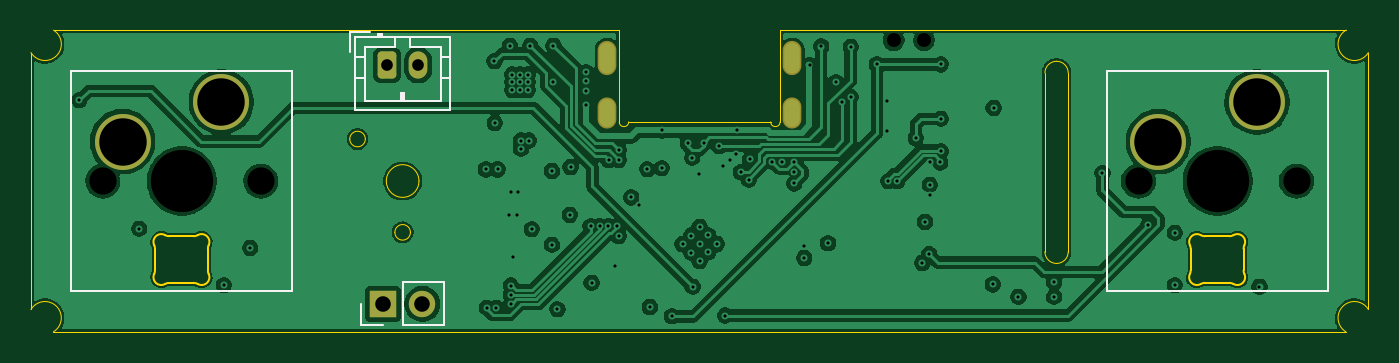
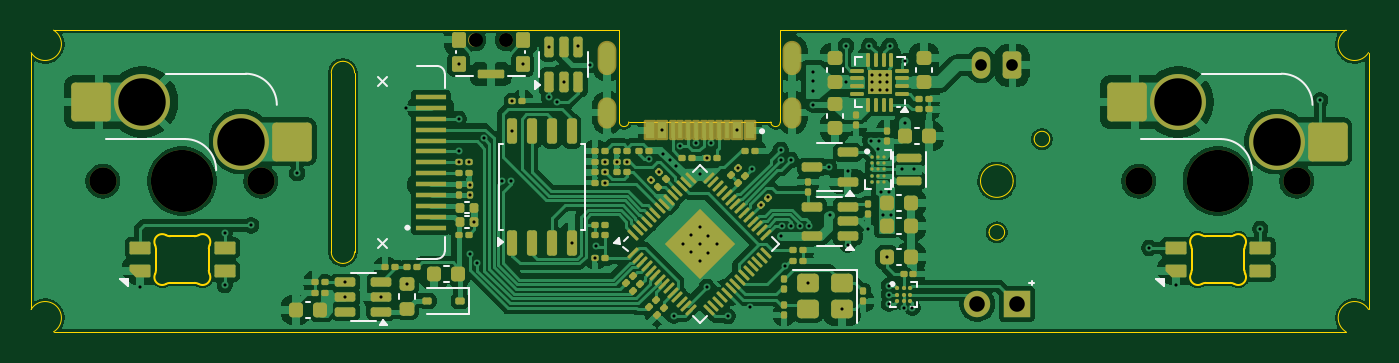
Circuit board: 11 layer files. Board 86.0 x 19.4 mm.
- bottom_copper: board-CuBottom.gbr (193646 bytes)
- inner_copper: board-CuIn1.gbr (124648 bytes)
- inner_copper: board-CuIn2.gbr (122339 bytes)
- top_copper: board-CuTop.gbr (127084 bytes)
- outline: board-EdgeCuts.gbr (4452 bytes)
- bottom_mask: board-MaskBottom.gbr (14547 bytes)
- top_mask: board-MaskTop.gbr (1663 bytes)
- drill: board-NPTH.drl (586 bytes)
- drill: board-PTH.drl (2821 bytes)
- bottom_silk: board-SilkBottom.gbr (22773 bytes)
- top_silk: board-SilkTop.gbr (3933 bytes)

=== bottom_copper: board-CuBottom.gbr (193646 bytes, source omitted) ===
=== inner_copper: board-CuIn1.gbr (124648 bytes, source omitted) ===
=== inner_copper: board-CuIn2.gbr (122339 bytes, source omitted) ===
=== top_copper: board-CuTop.gbr (127084 bytes, source omitted) ===
=== outline: board-EdgeCuts.gbr ===
%TF.GenerationSoftware,KiCad,Pcbnew,9.0.3*%
%TF.CreationDate,2025-07-18T02:06:41-04:00*%
%TF.ProjectId,board,626f6172-642e-46b6-9963-61645f706362,rev?*%
%TF.SameCoordinates,Original*%
%TF.FileFunction,Profile,NP*%
%FSLAX46Y46*%
G04 Gerber Fmt 4.6, Leading zero omitted, Abs format (unit mm)*
G04 Created by KiCad (PCBNEW 9.0.3) date 2025-07-18 02:06:41*
%MOMM*%
%LPD*%
G01*
G04 APERTURE LIST*
%TA.AperFunction,Profile*%
%ADD10C,0.050000*%
%TD*%
%TA.AperFunction,Profile*%
%ADD11C,0.100000*%
%TD*%
G04 APERTURE END LIST*
D10*
X44950000Y-29700000D02*
G75*
G02*
X42850000Y-29700000I-1050000J0D01*
G01*
X42850000Y-29700000D02*
G75*
G02*
X44950000Y-29700000I1050000J0D01*
G01*
X21450000Y-20000000D02*
X57830000Y-20000000D01*
X106000000Y-21440832D02*
G75*
G02*
X104559168Y-20000000I-900000J540832D01*
G01*
X68170000Y-25900000D02*
X68170000Y-20000000D01*
X85950000Y-35000000D02*
G75*
G02*
X85200000Y-34250000I0J750000D01*
G01*
X41500000Y-27000000D02*
G75*
G02*
X40500000Y-27000000I-500000J0D01*
G01*
X40500000Y-27000000D02*
G75*
G02*
X41500000Y-27000000I500000J0D01*
G01*
X57830000Y-20000000D02*
X57830000Y-25900000D01*
X58430000Y-25900000D02*
X67570000Y-25900000D01*
X104559168Y-39400000D02*
X21440832Y-39399999D01*
X58430000Y-25900000D02*
G75*
G02*
X57830000Y-25900000I-300000J0D01*
G01*
X44400000Y-33000000D02*
G75*
G02*
X43400000Y-33000000I-500000J0D01*
G01*
X43400000Y-33000000D02*
G75*
G02*
X44400000Y-33000000I500000J0D01*
G01*
X21450000Y-20000000D02*
G75*
G02*
X19999994Y-21440003I-548590J-897640D01*
G01*
X68170000Y-20000000D02*
X104559168Y-20000000D01*
X85200000Y-22750000D02*
G75*
G02*
X85950000Y-22000000I750000J0D01*
G01*
X85200000Y-34250000D02*
X85200000Y-22750000D01*
X85950000Y-22000000D02*
G75*
G02*
X86700000Y-22750000I0J-750000D01*
G01*
X20000000Y-37959168D02*
X20000000Y-21440832D01*
X86700000Y-34250000D02*
G75*
G02*
X85950000Y-35000000I-750000J0D01*
G01*
X106000000Y-21440832D02*
X106000000Y-37959168D01*
X104559168Y-39400000D02*
G75*
G02*
X106000000Y-37959168I540832J900000D01*
G01*
X86700000Y-22750000D02*
X86700000Y-34250000D01*
X68170000Y-25900000D02*
G75*
G02*
X67570000Y-25900000I-300000J0D01*
G01*
X20000000Y-37959168D02*
G75*
G02*
X21440834Y-39399999I900000J-540832D01*
G01*
D11*
%TO.C,D1*%
X27975001Y-35452841D02*
X27975001Y-34047157D01*
X28880548Y-33250000D02*
X30469453Y-33250000D01*
X30469452Y-36249999D02*
X28880548Y-36249999D01*
X31374999Y-34047157D02*
X31374999Y-35452841D01*
X27925516Y-33830279D02*
G75*
G02*
X27974976Y-34047157I-450516J-216821D01*
G01*
X27925516Y-33830279D02*
G75*
G02*
X28628289Y-33181700I450514J216879D01*
G01*
X27975001Y-35452842D02*
G75*
G02*
X27925517Y-35669719I-500361J82D01*
G01*
X28628289Y-36318296D02*
G75*
G02*
X27925520Y-35669721I-252259J431696D01*
G01*
X28628290Y-36318298D02*
G75*
G02*
X28880548Y-36250000I252260J-431712D01*
G01*
X28880547Y-33249999D02*
G75*
G02*
X28628289Y-33181700I3J500009D01*
G01*
X30469452Y-36249999D02*
G75*
G02*
X30721711Y-36318298I-2J-500009D01*
G01*
X30721711Y-33181701D02*
G75*
G02*
X30469453Y-33250000I-252261J431710D01*
G01*
X30721711Y-33181701D02*
G75*
G02*
X31424484Y-33830279I252258J-431701D01*
G01*
X31374999Y-34047156D02*
G75*
G02*
X31424484Y-33830279I499990J1D01*
G01*
X31424484Y-35669718D02*
G75*
G02*
X30721711Y-36318298I-450514J-216880D01*
G01*
X31424484Y-35669719D02*
G75*
G02*
X31374999Y-35452841I450505J216876D01*
G01*
%TO.C,D2*%
X94575001Y-35452841D02*
X94575001Y-34047157D01*
X95480548Y-33250000D02*
X97069453Y-33250000D01*
X97069452Y-36249999D02*
X95480548Y-36249999D01*
X97974999Y-34047157D02*
X97974999Y-35452841D01*
X94525516Y-33830279D02*
G75*
G02*
X94574976Y-34047157I-450516J-216821D01*
G01*
X94525516Y-33830279D02*
G75*
G02*
X95228289Y-33181700I450514J216879D01*
G01*
X94575001Y-35452842D02*
G75*
G02*
X94525517Y-35669719I-500361J82D01*
G01*
X95228289Y-36318296D02*
G75*
G02*
X94525520Y-35669721I-252259J431696D01*
G01*
X95228290Y-36318298D02*
G75*
G02*
X95480548Y-36250000I252260J-431712D01*
G01*
X95480547Y-33249999D02*
G75*
G02*
X95228289Y-33181700I3J500009D01*
G01*
X97069452Y-36249999D02*
G75*
G02*
X97321711Y-36318298I-2J-500009D01*
G01*
X97321711Y-33181701D02*
G75*
G02*
X97069453Y-33250000I-252261J431710D01*
G01*
X97321711Y-33181701D02*
G75*
G02*
X98024484Y-33830279I252258J-431701D01*
G01*
X97974999Y-34047156D02*
G75*
G02*
X98024484Y-33830279I499990J1D01*
G01*
X98024484Y-35669718D02*
G75*
G02*
X97321711Y-36318298I-450514J-216880D01*
G01*
X98024484Y-35669719D02*
G75*
G02*
X97974999Y-35452841I450505J216876D01*
G01*
%TD*%
M02*

=== bottom_mask: board-MaskBottom.gbr (14547 bytes, source omitted) ===
=== top_mask: board-MaskTop.gbr (1663 bytes, source withheld) ===
=== drill: board-NPTH.drl ===
M48
; DRILL file {KiCad 9.0.3} date 2025-07-18T02:06:41-0400
; FORMAT={-:-/ absolute / inch / decimal}
; #@! TF.CreationDate,2025-07-18T02:06:41-04:00
; #@! TF.GenerationSoftware,Kicad,Pcbnew,9.0.3
; #@! TF.FileFunction,NonPlated,1,4,NPTH
FMAT,2
INCH
; #@! TA.AperFunction,NonPlated,NPTH,ComponentDrill
T1C0.0354
; #@! TA.AperFunction,NonPlated,NPTH,ComponentDrill
T2C0.0689
; #@! TA.AperFunction,NonPlated,NPTH,ComponentDrill
T3C0.1575
%
G90
G05
T1
X2.9715Y-0.813
X3.0482Y-0.813
T2
X0.9693Y-1.1693
X1.3693Y-1.1693
X3.5913Y-1.1693
X3.9913Y-1.1693
T3
X1.1693Y-1.1693
X3.7913Y-1.1693
M30

=== drill: board-PTH.drl ===
M48
; DRILL file {KiCad 9.0.3} date 2025-07-18T02:06:41-0400
; FORMAT={-:-/ absolute / inch / decimal}
; #@! TF.CreationDate,2025-07-18T02:06:41-04:00
; #@! TF.GenerationSoftware,Kicad,Pcbnew,9.0.3
; #@! TF.FileFunction,Plated,1,4,PTH
FMAT,2
INCH
; #@! TA.AperFunction,Plated,PTH,ViaDrill
T1C0.0079
; #@! TA.AperFunction,Plated,PTH,ComponentDrill
T2C0.0236
; #@! TA.AperFunction,Plated,PTH,ComponentDrill
T3C0.0295
; #@! TA.AperFunction,Plated,PTH,ComponentDrill
T4C0.0394
; #@! TA.AperFunction,Plated,PTH,ComponentDrill
T5C0.1201
%
G90
G05
T1
X0.9094Y-0.9646
X1.0614Y-1.2902
X1.2756Y-1.4331
X1.3425Y-1.3386
X1.939Y-1.1398
X1.9419Y-1.4902
X1.9606Y-0.8661
X1.9618Y-1.0224
X1.9646Y-1.4902
X1.9685Y-1.1398
X1.9972Y-1.2543
X2.0Y-0.8268
X2.0016Y-1.1972
X2.002Y-1.4341
X2.002Y-1.4567
X2.002Y-1.4803
X2.0055Y-0.9193
X2.0055Y-0.939
X2.0056Y-0.9
X2.0069Y-1.3622
X2.0177Y-1.2543
X2.0209Y-1.1972
X2.0251Y-0.9193
X2.0251Y-0.939
X2.0252Y-0.9
X2.0276Y-1.0669
X2.028Y-1.0874
X2.0449Y-0.9193
X2.0449Y-0.939
X2.045Y-0.9
X2.0472Y-1.0669
X2.0512Y-0.8268
X2.0551Y-1.2913
X2.1063Y-1.1437
X2.1063Y-1.3307
X2.1102Y-0.8268
X2.1102Y-0.9183
X2.1201Y-1.4941
X2.1516Y-1.2551
X2.1535Y-1.1339
X2.1929Y-0.8937
X2.1929Y-0.9173
X2.1929Y-0.9409
X2.1929Y-0.9764
X2.2041Y-1.2835
X2.2067Y-1.4272
X2.2268Y-1.2835
X2.2494Y-1.2835
X2.25Y-1.1161
X2.2648Y-1.3848
X2.272Y-1.2835
X2.2756Y-1.0906
X2.2756Y-1.1161
X2.2756Y-1.3091
X2.3071Y-1.2106
X2.3258Y-1.2294
X2.348Y-1.1394
X2.3543Y-1.4882
X2.3846Y-1.137
X2.3858Y-1.0413
X2.4094Y-1.5118
X2.437Y-1.3287
X2.4508Y-1.0728
X2.4587Y-1.3504
X2.4594Y-1.3075
X2.4614Y-1.1102
X2.4626Y-1.437
X2.4795Y-1.1516
X2.4803Y-1.2854
X2.4803Y-1.3287
X2.4803Y-1.372
X2.4902Y-1.0728
X2.5016Y-1.3071
X2.502Y-1.3496
X2.5236Y-1.3287
X2.5295Y-1.0807
X2.5398Y-1.1323
X2.5453Y-1.5098
X2.5567Y-1.1157
X2.5724Y-1.1
X2.5748Y-1.0413
X2.5849Y-1.1466
X2.6044Y-1.1661
X2.6079Y-1.1142
X2.6646Y-1.1201
X2.6898Y-1.1201
X2.7197Y-1.1201
X2.7197Y-1.1476
X2.7197Y-1.1752
X2.7441Y-1.3346
X2.7449Y-1.3642
X2.7584Y-0.876
X2.7879Y-0.8287
X2.8051Y-1.3268
X2.8253Y-0.9193
X2.8414Y-0.9705
X2.8627Y-0.8297
X2.8627Y-0.9567
X2.9291Y-0.874
X2.9547Y-0.9665
X2.9547Y-1.0433
X2.9577Y-1.1697
X2.9803Y-1.1693
X3.0276Y-1.061
X3.0437Y-1.3768
X3.0508Y-1.2728
X3.061Y-1.3543
X3.063Y-1.1785
X3.063Y-1.2037
X3.0642Y-1.122
X3.0894Y-1.122
X3.0906Y-0.874
X3.0906Y-1.0118
X3.0906Y-1.0945
X3.2224Y-1.4311
X3.2244Y-0.9843
X3.2874Y-1.4622
X3.3775Y-1.4252
X3.3775Y-1.4626
X3.5Y-1.1496
X3.6161Y-1.2815
X3.6831Y-1.3004
X3.6831Y-1.4331
X3.8976Y-1.437
T3
X1.689Y-0.876
X1.7677Y-0.876
T4
X1.6781Y-1.4803
X1.7781Y-1.4803
T5
X1.0193Y-1.0693
X1.2693Y-0.9693
X3.6413Y-1.0693
X3.8913Y-0.9693
T2
G00X2.2461Y-0.8386
M15
G01X2.2461Y-0.878
M16
G05
G00X2.2461Y-0.9803
M15
G01X2.2461Y-1.0118
M16
G05
G00X2.7146Y-0.8386
M15
G01X2.7146Y-0.878
M16
G05
G00X2.7146Y-0.9803
M15
G01X2.7146Y-1.0118
M16
G05
M30

=== bottom_silk: board-SilkBottom.gbr (22773 bytes, source omitted) ===
=== top_silk: board-SilkTop.gbr ===
%TF.GenerationSoftware,KiCad,Pcbnew,9.0.3*%
%TF.CreationDate,2025-07-18T02:06:41-04:00*%
%TF.ProjectId,board,626f6172-642e-46b6-9963-61645f706362,rev?*%
%TF.SameCoordinates,Original*%
%TF.FileFunction,Legend,Top*%
%TF.FilePolarity,Positive*%
%FSLAX46Y46*%
G04 Gerber Fmt 4.6, Leading zero omitted, Abs format (unit mm)*
G04 Created by KiCad (PCBNEW 9.0.3) date 2025-07-18 02:06:41*
%MOMM*%
%LPD*%
G01*
G04 APERTURE LIST*
G04 Aperture macros list*
%AMRoundRect*
0 Rectangle with rounded corners*
0 $1 Rounding radius*
0 $2 $3 $4 $5 $6 $7 $8 $9 X,Y pos of 4 corners*
0 Add a 4 corners polygon primitive as box body*
4,1,4,$2,$3,$4,$5,$6,$7,$8,$9,$2,$3,0*
0 Add four circle primitives for the rounded corners*
1,1,$1+$1,$2,$3*
1,1,$1+$1,$4,$5*
1,1,$1+$1,$6,$7*
1,1,$1+$1,$8,$9*
0 Add four rect primitives between the rounded corners*
20,1,$1+$1,$2,$3,$4,$5,0*
20,1,$1+$1,$4,$5,$6,$7,0*
20,1,$1+$1,$6,$7,$8,$9,0*
20,1,$1+$1,$8,$9,$2,$3,0*%
G04 Aperture macros list end*
%ADD10C,0.120000*%
%ADD11RoundRect,0.250000X-0.350000X-0.625000X0.350000X-0.625000X0.350000X0.625000X-0.350000X0.625000X0*%
%ADD12O,1.200000X1.750000*%
%ADD13R,1.700000X1.700000*%
%ADD14C,1.700000*%
%ADD15C,1.750000*%
%ADD16C,4.000000*%
%ADD17C,3.600000*%
%ADD18C,0.900000*%
%ADD19O,1.204000X2.004000*%
%ADD20O,1.204000X2.204000*%
G04 APERTURE END LIST*
D10*
%TO.C,J2*%
X40540001Y-20140000D02*
X40540001Y-21390000D01*
X40840001Y-20440000D02*
X40840001Y-25160000D01*
X40840001Y-21750001D02*
X41450001Y-21750000D01*
X40840001Y-23049999D02*
X41450001Y-23050000D01*
X40840001Y-25160000D02*
X46960001Y-25160000D01*
X41450001Y-21050000D02*
X41450001Y-24550000D01*
X41450001Y-24550000D02*
X46350001Y-24550000D01*
X41790001Y-20140000D02*
X40540001Y-20140000D01*
X42300001Y-20239999D02*
X42300001Y-20440000D01*
X42600001Y-20239999D02*
X42300001Y-20239999D01*
X42600001Y-20340000D02*
X42300001Y-20340000D01*
X42600001Y-20440000D02*
X42600001Y-20239999D01*
X43400001Y-20440000D02*
X43400001Y-21049999D01*
X43400001Y-21049999D02*
X41450001Y-21050000D01*
X43800001Y-24050000D02*
X44000001Y-24050000D01*
X43800002Y-24550000D02*
X43800001Y-24050000D01*
X43900001Y-24550000D02*
X43900001Y-24050000D01*
X44000001Y-24050000D02*
X44000001Y-24550000D01*
X44400001Y-21050000D02*
X44400001Y-20440000D01*
X46350001Y-21049999D02*
X44400001Y-21050000D01*
X46350001Y-24550000D02*
X46350001Y-21049999D01*
X46960001Y-20440000D02*
X40840001Y-20440000D01*
X46960001Y-21750000D02*
X46350001Y-21750000D01*
X46960001Y-23050000D02*
X46350001Y-23050000D01*
X46960001Y-25160000D02*
X46960001Y-20440000D01*
%TO.C,J4*%
X41245000Y-38980000D02*
X41245001Y-37600000D01*
X42625000Y-38979999D02*
X41245000Y-38980000D01*
X43895000Y-36220000D02*
X46545000Y-36220000D01*
X43895000Y-38980000D02*
X43895000Y-36220000D01*
X43895000Y-38980000D02*
X46545000Y-38980000D01*
X46545000Y-38980000D02*
X46545000Y-36220000D01*
%TO.C,SW1*%
X22600000Y-22600000D02*
X22600000Y-36800000D01*
X22600000Y-36800000D02*
X36800000Y-36800000D01*
X36800000Y-22600000D02*
X22600000Y-22600000D01*
X36800000Y-36800000D02*
X36800000Y-22600000D01*
%TO.C,SW2*%
X89200000Y-22600000D02*
X89200000Y-36800000D01*
X89200000Y-36800000D02*
X103400000Y-36800000D01*
X103400000Y-22600000D02*
X89200000Y-22600000D01*
X103400000Y-36800000D02*
X103400000Y-22600000D01*
%TD*%
%LPC*%
D11*
%TO.C,J2*%
X42900001Y-22250000D03*
D12*
X44900002Y-22250000D03*
%TD*%
D13*
%TO.C,J4*%
X42625000Y-37600000D03*
D14*
X45165000Y-37600000D03*
%TD*%
D15*
%TO.C,SW1*%
X24620001Y-29700000D03*
D16*
X29700000Y-29700000D03*
D15*
X34779999Y-29700000D03*
D17*
X25890000Y-27160000D03*
X32240000Y-24620000D03*
%TD*%
D15*
%TO.C,SW2*%
X91220001Y-29700000D03*
D16*
X96300000Y-29700000D03*
D15*
X101379999Y-29700000D03*
D17*
X92490000Y-27160000D03*
X98840000Y-24620000D03*
%TD*%
D18*
%TO.C,SW3*%
X75475000Y-20650000D03*
X77425000Y-20650000D03*
%TD*%
D19*
%TO.C,J1*%
X57050000Y-25300000D03*
X68950000Y-25300000D03*
D20*
X57050000Y-21800000D03*
X68950000Y-21800000D03*
%TD*%
%LPD*%
M02*

